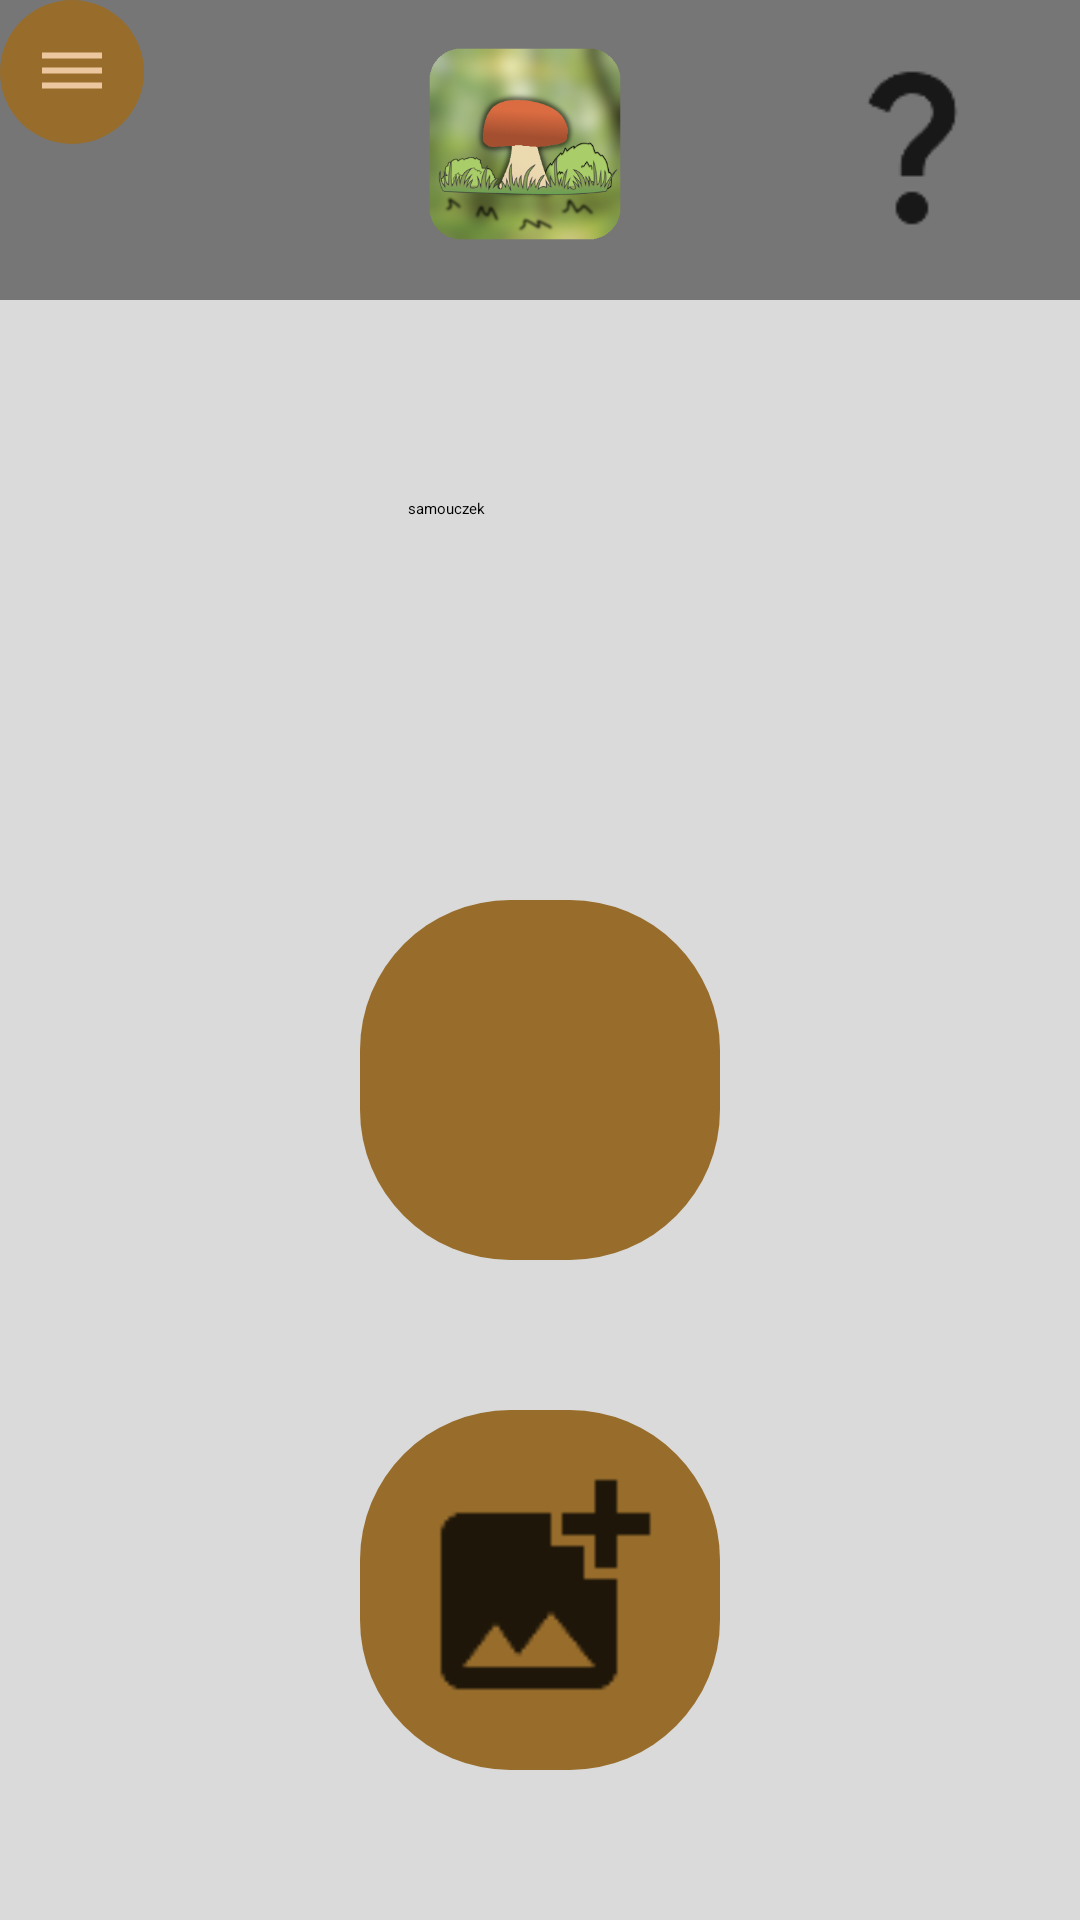

Write the Android layout XML for this screen, with the resource values it uses.
<!-- AndroidManifest.xml: application theme Theme.MycoScan -->
<!-- res/layout/activity_skaner.xml -->
<?xml version="1.0" encoding="utf-8"?>
<androidx.drawerlayout.widget.DrawerLayout xmlns:android="http://schemas.android.com/apk/res/android"
    xmlns:app="http://schemas.android.com/apk/res-auto"
    xmlns:tools="http://schemas.android.com/tools"
    android:id="@+id/drawer_layout"
    android:layout_width="match_parent"
    android:layout_height="match_parent"
    android:background="@color/gray"
    android:fitsSystemWindows="true">

    <com.google.android.material.navigation.NavigationView
        android:id="@+id/nav_view"
        android:layout_width="270dp"
        android:layout_height="match_parent"
        android:layout_gravity="start"
        android:background="@color/light_brown"
        app:headerLayout="@layout/header"
        app:itemTextAppearance="@style/menu_text"
        app:menu="@menu/main_menu" />

    <androidx.constraintlayout.widget.ConstraintLayout
        android:layout_width="match_parent"
        android:layout_height="match_parent">


        <androidx.appcompat.widget.Toolbar
            android:id="@+id/toolbar"
            android:layout_width="0dp"
            android:layout_height="100dp"
            android:background="@color/dark_gray"
            android:minHeight="?attr/actionBarSize"
            app:layout_constraintEnd_toEndOf="parent"
            app:layout_constraintStart_toStartOf="parent"
            app:layout_constraintTop_toTopOf="parent"
            app:navigationIcon="@drawable/menu_burger_circle"
            tools:ignore="MissingConstraints" />

        <ImageView
            android:layout_width="80dp"
            android:layout_height="80dp"
            android:layout_marginEnd="16dp"
            android:onClick="kot"
            android:paddingTop="16dp"
            android:src="@drawable/quest_icon"
            app:layout_constraintEnd_toEndOf="parent"
            app:layout_constraintTop_toTopOf="@id/toolbar" />


        <ImageView
            android:layout_width="80dp"
            android:layout_height="80dp"
            android:layout_marginEnd="10dp"
            android:paddingTop="16dp"
            android:src="@drawable/logo_1"
            app:layout_constraintEnd_toEndOf="parent"
            app:layout_constraintStart_toStartOf="parent"
            tools:ignore="MissingConstraints" />

        <Button
            android:id="@+id/btnTutorial"
            android:text="samouczek"
            android:backgroundTint="@color/brown"
            android:layout_width="120dp"
            android:layout_height="75dp"
            android:layout_margin="50dp"
            android:scaleType="centerCrop"
            android:padding="16dp"
            android:contentDescription="Tutorial Button"
            app:layout_constraintTop_toBottomOf="@+id/toolbar"
            app:layout_constraintBottom_toTopOf="@+id/btnCam"
            app:layout_constraintStart_toStartOf="parent"
            app:layout_constraintEnd_toEndOf="parent" />

        <ImageButton
            android:id="@+id/btnCam"
            android:layout_width="120dp"
            android:layout_height="120dp"
            android:layout_margin="75dp"
            android:background="@drawable/round_button"
            android:src="@drawable/camera_icon"
            android:scaleType="centerCrop"
            android:padding="16dp"
            android:contentDescription="Camera Button"
            app:layout_constraintTop_toBottomOf="@+id/btnTutorial"
            app:layout_constraintStart_toStartOf="parent"
            app:layout_constraintEnd_toEndOf="parent" />

        <ImageButton
            android:id="@+id/button_gallery"
            android:layout_width="120dp"
            android:layout_height="120dp"
            android:layout_margin="16dp"
            android:background="@drawable/round_button"
            android:src="@drawable/galery_icon"
            android:scaleType="centerCrop"
            android:padding="16dp"
            android:contentDescription="Gallery Button"
            app:layout_constraintTop_toBottomOf="@+id/btnCam"
            app:layout_constraintBottom_toBottomOf="parent"
            app:layout_constraintStart_toStartOf="parent"
            app:layout_constraintEnd_toEndOf="parent" />
    </androidx.constraintlayout.widget.ConstraintLayout>


</androidx.drawerlayout.widget.DrawerLayout>
<!-- res/layout/header.xml (included above) -->
<?xml version="1.0" encoding="utf-8"?>
<LinearLayout xmlns:android="http://schemas.android.com/apk/res/android"
    android:layout_width="match_parent"
    android:layout_height="200dp"
    android:orientation="vertical"
    android:background="@color/brown"
    android:gravity="bottom"
    android:padding="20dp">

    <ImageView
        android:layout_width="100dp"
        android:layout_height="100dp"
        android:src="@drawable/logo_1"/>

    <TextView
        android:layout_width="wrap_content"
        android:layout_height="wrap_content"
        android:text="MycoScan"
        android:textSize="32sp"
        android:fontFamily="@font/rubik_marker_hatch_regular"
        android:textColor="@color/light_brown"
        />


</LinearLayout>
<!-- resources referenced by this layout -->
<resources>
  <color name="brown">#986D2C</color>
  <color name="dark_gray">#767676</color>
  <color name="gray">#DADADA</color>
  <color name="light_brown">#FFDCBB</color>
  <!-- drawable galery_icon: png bitmap (drawable-hdpi, 362 bytes) -->
  <!-- drawable logo_1: png bitmap (drawable, 90823 bytes) -->
  <!-- drawable menu_burger_circle (drawable) -->
  <layer-list xmlns:android="http://schemas.android.com/apk/res/android">
      
      <item android:width="48dp" android:height="48dp">
          <shape android:shape="oval">
              <solid android:color="@color/brown" />
          </shape>
      </item>
  
      
      <item
          android:drawable="@drawable/menu_burger"
          android:gravity="center"/>
  </layer-list>
  <!-- drawable quest_icon: png bitmap (drawable-hdpi, 356 bytes) -->
  <!-- drawable round_button (drawable) -->
  <shape xmlns:android="http://schemas.android.com/apk/res/android">
      <solid android:color="@color/brown" />
      <corners android:radius="50dp" />
      <size
          android:width="120dp"
          android:height="120dp" />
  </shape>
  <!-- drawable menu_burger (drawable-anydpi) -->
  <vector xmlns:android="http://schemas.android.com/apk/res/android"
      android:width="24dp"
      android:height="24dp"
      android:viewportWidth="24"
      android:viewportHeight="24"
      android:tint="#FFDCBB"
      android:alpha="0.8">
    <path
        android:fillColor="@android:color/white"
        android:pathData="M2,15.5v2h20v-2L2,15.5zM2,10.5v2h20v-2L2,10.5zM2,5.5v2h20v-2L2,5.5z"/>
  </vector>
</resources>
